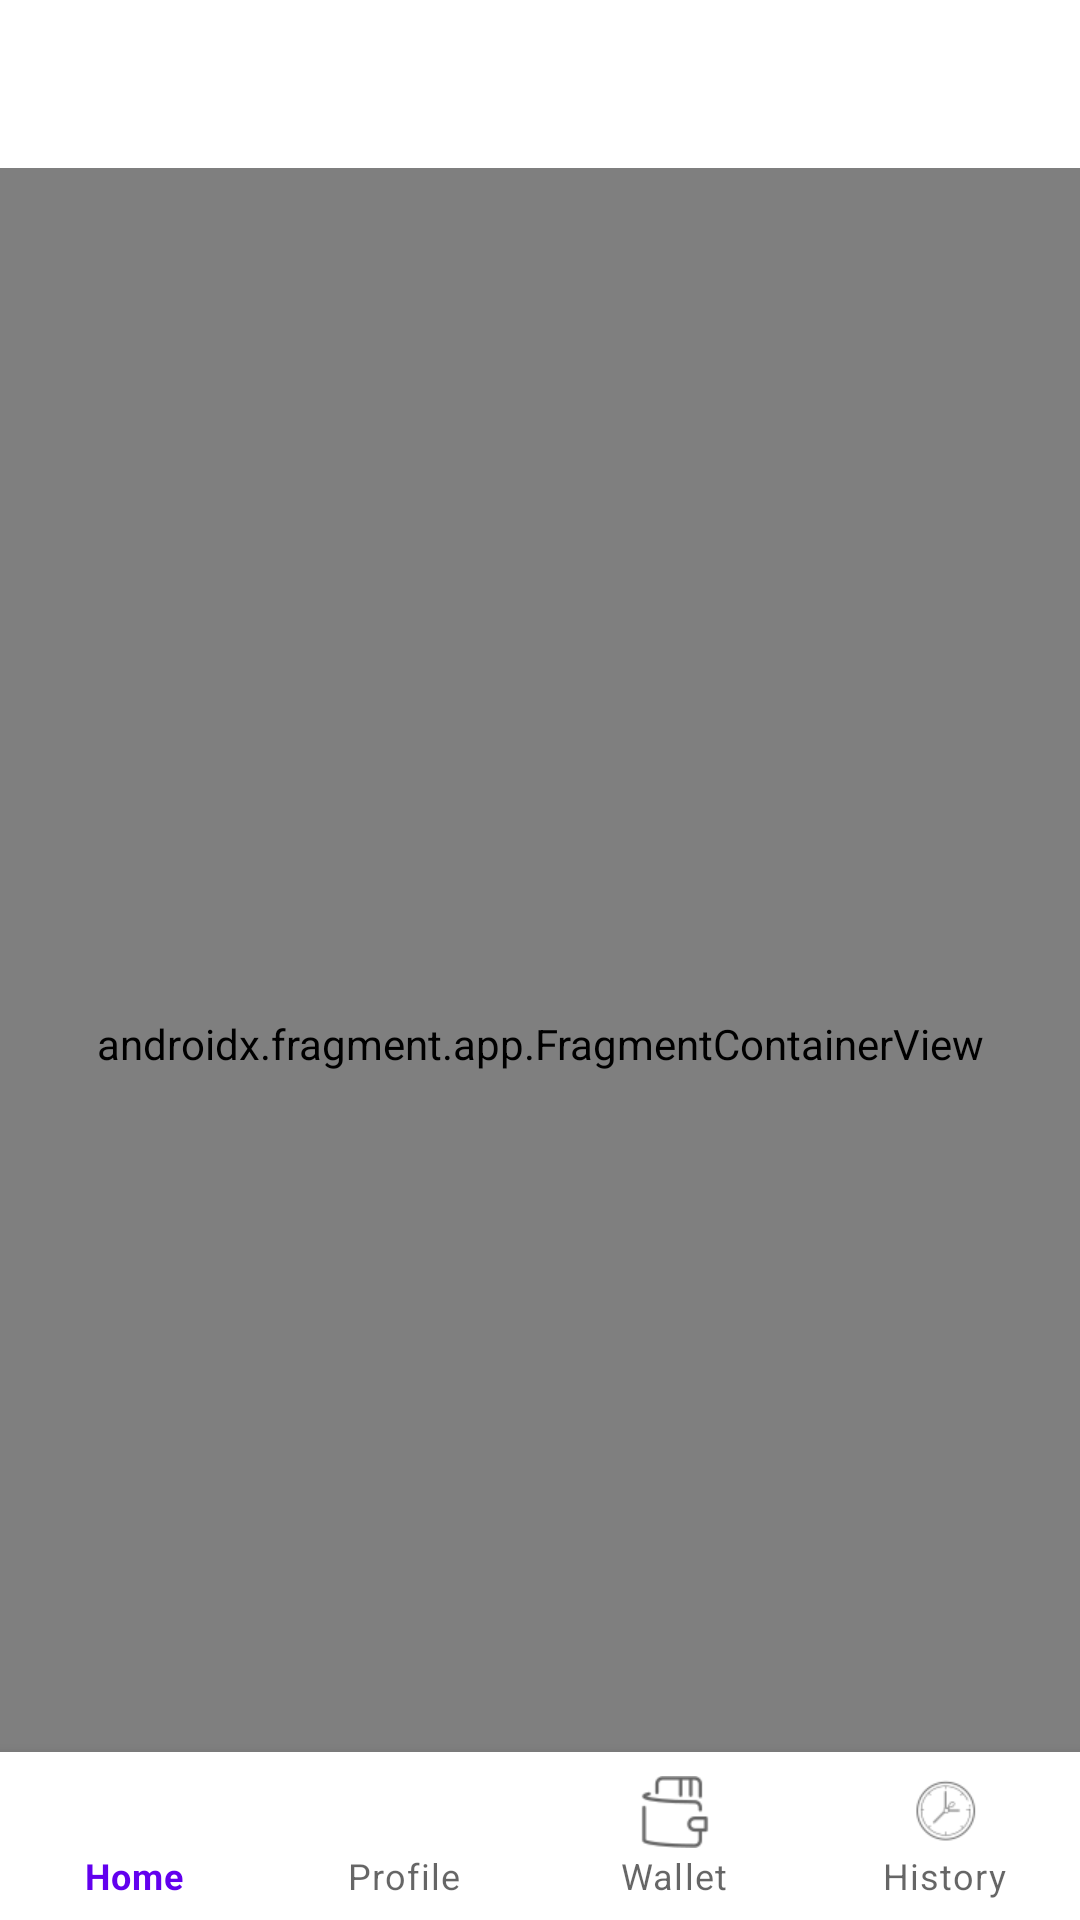

This screen was rendered from an Android layout file. Write that file and the resources it references.
<!-- AndroidManifest.xml: application theme Theme.EmoPay -->
<!-- res/layout/activity_dashboard.xml -->
<?xml version="1.0" encoding="utf-8"?>
<androidx.constraintlayout.widget.ConstraintLayout xmlns:android="http://schemas.android.com/apk/res/android"
    xmlns:app="http://schemas.android.com/apk/res-auto"
    xmlns:tools="http://schemas.android.com/tools"
    android:id="@+id/container"
    android:layout_width="match_parent"
    android:layout_height="match_parent"
    android:paddingTop="?attr/actionBarSize"
    android:visibility="visible">


    <com.google.android.material.bottomnavigation.BottomNavigationView
        android:id="@+id/nav_view"
        android:layout_width="0dp"
        android:layout_height="wrap_content"
        android:layout_marginStart="0dp"
        android:layout_marginEnd="0dp"
        android:background="?android:attr/windowBackground"
        android:fitsSystemWindows="true"
        app:labelVisibilityMode="labeled"
        app:layout_constraintBottom_toBottomOf="parent"
        app:layout_constraintLeft_toLeftOf="parent"
        app:layout_constraintRight_toRightOf="parent"
        app:menu="@menu/bottom_nav_menu" />

    <androidx.fragment.app.FragmentContainerView
        android:id="@+id/nav_host_fragment"
        android:name="androidx.navigation.fragment.NavHostFragment"
        android:layout_width="match_parent"
        android:layout_height="match_parent"
        app:defaultNavHost="true"
        app:layout_constraintBottom_toTopOf="@id/nav_view"
        app:layout_constraintLeft_toLeftOf="parent"
        app:layout_constraintRight_toRightOf="parent"
        app:layout_constraintTop_toTopOf="parent"
        app:navGraph="@navigation/mobile_navigation"/>

</androidx.constraintlayout.widget.ConstraintLayout>
<!-- resources referenced by this layout -->
<resources>
  <style name="Theme.EmoPay" parent="Theme.MaterialComponents.DayNight.DarkActionBar">
  
  
      
          <item name="colorPrimary">@color/purple_500</item>
          <item name="colorPrimaryVariant">@color/purple_700</item>
          <item name="colorOnPrimary">@color/white</item>
          
          <item name="colorSecondary">@color/teal_200</item>
          <item name="colorSecondaryVariant">@color/teal_700</item>
          <item name="colorOnSecondary">@color/black</item>
          
          <item name="android:statusBarColor" tools:targetApi="l">?attr/colorPrimaryVariant</item>
          
      </style>
  <color name="purple_500">#FF6200EE</color>
  <color name="purple_700">#FF3700B3</color>
  <color name="white">#FFFFFFFF</color>
  <color name="teal_200">#FF03DAC5</color>
  <color name="teal_700">#FF018786</color>
  <color name="black">#FF000000</color>
</resources>
